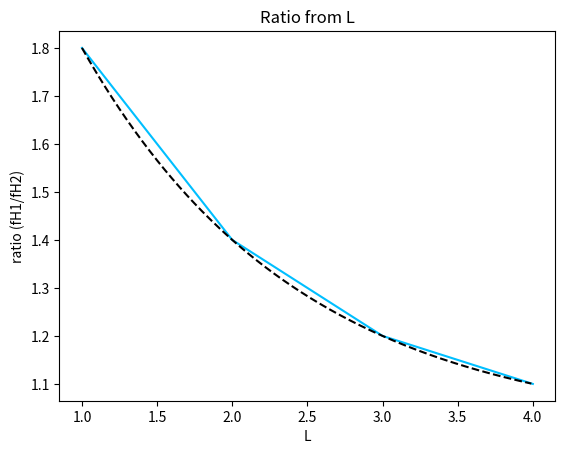

Reproduce this figure in Python.
import matplotlib.patches as mpatches
import matplotlib.pyplot as plt
import numpy as np
import math

R = [1.8,1.4,1.2,1.1]
L = [1,2,3,4]

def f1(x):
    return 0.8* (0.5)** (x-1) + 1

fR = []
fL = []
for i in range(100,400):
    fL.append( i / 100)
    fR.append( f1( i/100 ) )

fig, ax = plt.subplots()

ax.plot(L,R, color = "deepskyblue")
ax.plot(fL,fR, color = 'black',linestyle = '--')

ax.set(xlabel='L',
       ylabel='ratio (fH1/fH2)',
       title ='Ratio from L')

fig.savefig("yeah.png")
plt.show()
